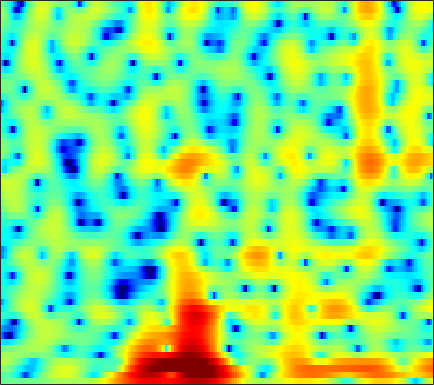

The table this chart was drawn from, first rows:
-1.4762, -1.233, -0.99615, -0.84439, -0.78302, -0.75462, -0.7559, -0.78227, -0.83516, -0.91589, -0.99419, -1.0444, -1.0769, -1.0674, -1.0324, -0.9336, -0.77694, -0.62966, -0.39903, -0.13621, 0.14716, 0.37056, 0.66387, 0.93241
-1.798, -1.704, -1.766, -2.057, -2.438, -3.199, -4.288, -5.37, -7.26, -9.8, -13.11, -15.52, -15.07, -11.52, -9.074, -6.467, -4.418, -3.148, -1.711, -0.4971, 0.5386, 1.219, 2.013, 2.685
0.5488, 0.5144, 0.2852, -0.1589, -0.6291, -1.444, -2.462, -3.351, -4.676, -6.078, -7.415, -8.266, -9.054, -9.344, -9.207, -8.509, -7.33, -6.214, -4.601, -2.994, -1.49, -0.4676, 0.7432, 1.774
2.973, 2.848, 2.58, 2.191, 1.817, 1.217, 0.5043, -0.1066, -1.035, -2.099, -3.322, -4.351, -5.866, -7.424, -8.438, -8.977, -8.214, -7.049, -5.278, -3.603, -2.16, -1.235, -0.2017, 0.6188
1.594, 1.68, 1.731, 1.711, 1.655, 1.543, 1.399, 1.271, 1.078, 0.8629, 0.6314, 0.4526, 0.2235, 0.02462, -0.09427, -0.1921, -0.2125, -0.1988, -0.1589, -0.1382, -0.1861, -0.2848, -0.5308, -0.9332
-1.399, -1.238, -1.015, -0.7805, -0.595, -0.3251, -0.03173, 0.2004, 0.5078, 0.8178, 1.125, 1.344, 1.605, 1.825, 1.952, 2.063, 2.104, 2.079, 1.972, 1.762, 1.413, 1.049, 0.3824, -0.5347
-6.974, -7.31, -7.665, -7.707, -7.443, -6.678, -5.591, -4.668, -3.428, -2.255, -1.188, -0.4668, 0.3839, 1.109, 1.568, 2.065, 2.433, 2.624, 2.77, 2.791, 2.687, 2.531, 2.216, 1.788
-12.26, -14.11, -18.02, -26.41, -32.92, -19.4, -13.92, -11.16, -8.302, -6.014, -4.115, -2.905, -1.526, -0.3695, 0.3696, 1.202, 1.871, 2.267, 2.664, 2.913, 3.034, 3.045, 2.974, 2.815
-10.08, -10.97, -12.21, -13.19, -13.56, -13.39, -12.42, -11.29, -9.411, -7.366, -5.359, -3.963, -2.295, -0.8777, 0.02362, 1.019, 1.799, 2.256, 2.713, 3.007, 3.164, 3.197, 3.146, 3.002
-6.31, -7.274, -8.923, -11.24, -13.71, -19.26, -48.91, -20.37, -12.38, -7.876, -4.777, -3.003, -1.107, 0.3697, 1.243, 2.119, 2.695, 2.956, 3.122, 3.111, 2.99, 2.838, 2.595, 2.335
-3.179, -3.568, -4.04, -4.482, -4.747, -4.855, -4.481, -3.862, -2.651, -1.211, 0.2219, 1.185, 2.245, 3.025, 3.409, 3.654, 3.574, 3.287, 2.602, 1.592, 0.3259, -0.6821, -1.817, -2.388
-7.178, -6.322, -4.833, -3.358, -2.381, -1.245, -0.2121, 0.5409, 1.498, 2.345, 3.055, 3.508, 3.978, 4.219, 4.213, 3.935, 3.321, 2.598, 1.206, -0.8486, -3.852, -7.047, -13.63, -16.58
-12.31, -9.608, -6.606, -4.314, -2.917, -1.361, -0.09428, 0.7104, 1.628, 2.398, 3.01, 3.359, 3.667, 3.788, 3.748, 3.493, 2.993, 2.463, 1.548, 0.413, -0.8757, -1.862, -3.028, -3.927
-5.093, -4.723, -4.003, -3.156, -2.509, -1.615, -0.72, -0.08719, 0.6855, 1.376, 1.993, 2.375, 2.748, 2.974, 3.052, 3.019, 2.81, 2.545, 2.065, 1.466, 0.7485, 0.1444, -0.7016, -1.595
-4.098, -4.062, -3.947, -3.703, -3.429, -2.952, -2.302, -1.72, -0.8632, 0.007936, 0.8275, 1.386, 2.023, 2.513, 2.77, 2.969, 3.006, 2.926, 2.678, 2.285, 1.761, 1.283, 0.5329, -0.3178
-4.782, -5.235, -6.059, -7.027, -7.642, -7.874, -7.048, -5.829, -3.899, -2.029, -0.4342, 0.5654, 1.67, 2.523, 2.992, 3.418, 3.639, 3.683, 3.573, 3.28, 2.825, 2.381, 1.633, 0.7174
-5.144, -5.906, -7.476, -10.08, -13.13, -18.85, -15.1, -10.33, -6.025, -3.094, -0.9236, 0.3491, 1.66, 2.609, 3.137, 3.625, 3.883, 3.939, 3.869, 3.623, 3.201, 2.775, 2.059, 1.137
-4.479, -4.694, -4.998, -5.295, -5.395, -5.131, -4.41, -3.588, -2.234, -0.8806, 0.3141, 1.099, 1.938, 2.511, 2.804, 3.034, 3.078, 3.015, 2.842, 2.59, 2.244, 1.922, 1.413, 0.7534
-4.891, -4.755, -4.308, -3.572, -2.949, -2.051, -1.07, -0.3406, 0.5465, 1.361, 2.027, 2.385, 2.665, 2.732, 2.606, 2.222, 1.662, 1.188, 0.5721, 0.1717, 0.07971, 0.154, 0.2821, 0.3231
-11.6, -11.07, -8.261, -5.338, -3.454, -1.478, 0.08487, 1.067, 2.096, 2.84, 3.359, 3.547, 3.514, 3.154, 2.595, 1.364, -0.5456, -2.61, -6.531, -10.01, -7.092, -4.135, -1.415, 0.2474
-12.1, -11.72, -9.175, -6.418, -4.707, -2.807, -1.318, -0.4382, 0.545, 1.293, 1.789, 2.029, 2.135, 1.91, 1.542, 0.7307, -0.5314, -1.706, -3.326, -4.168, -3.326, -2.088, -0.4043, 0.9284
-6.412, -6.331, -6.034, -5.51, -5.082, -4.514, -3.909, -3.485, -2.884, -2.201, -1.549, -1.075, -0.505, -0.1028, 0.1131, 0.275, 0.3097, 0.3139, 0.3623, 0.4984, 0.8079, 1.12, 1.581, 2.025
-5.137, -5.28, -5.559, -6, -6.395, -7.107, -7.899, -8.279, -8.219, -7.295, -5.737, -4.525, -3.072, -1.801, -1.021, -0.1837, 0.512, 0.9304, 1.412, 1.845, 2.21, 2.465, 2.755, 2.958
-4.707, -4.843, -5.226, -6.016, -6.958, -8.893, -12.3, -16.93, -32.16, -15.21, -9.476, -6.828, -4.341, -2.565, -1.536, -0.4397, 0.4328, 0.9957, 1.638, 2.2, 2.682, 2.978, 3.286, 3.472
-4.743, -4.232, -3.846, -3.806, -4.045, -4.579, -5.311, -5.759, -5.89, -5.401, -4.401, -3.634, -2.67, -1.914, -1.482, -0.9473, -0.4531, -0.02841, 0.6161, 1.3, 2.006, 2.478, 2.986, 3.336
-4.127, -2.801, -1.577, -0.7604, -0.3847, -0.1323, -0.04325, -0.06885, -0.1256, -0.2512, -0.4486, -0.6884, -1.183, -1.938, -2.683, -3.801, -4.63, -4.649, -3.585, -1.897, -0.2441, 0.8222, 1.917, 2.655
-1.575, -0.5373, 0.6197, 1.428, 1.877, 2.243, 2.396, 2.374, 2.152, 1.755, 1.091, 0.4296, -0.8232, -2.57, -4.406, -8.09, -14.65, -19.23, -10.7, -5.7, -2.666, -1.109, 0.3793, 1.308
0.155, 0.8616, 1.632, 2.213, 2.506, 2.749, 2.782, 2.691, 2.39, 1.895, 1.209, 0.5618, -0.4535, -1.643, -2.583, -3.766, -4.596, -4.809, -4.431, -3.547, -2.498, -1.751, -0.9291, -0.3582
1.448, 1.93, 2.397, 2.757, 2.909, 2.983, 2.886, 2.71, 2.34, 1.787, 1.09, 0.4521, -0.4423, -1.434, -2.115, -2.926, -3.49, -3.675, -3.648, -3.304, -2.829, -2.421, -1.95, -1.593
2.831, 3.048, 3.269, 3.399, 3.442, 3.383, 3.212, 2.973, 2.533, 1.896, 1.062, 0.2851, -0.9636, -2.434, -3.669, -5.328, -6.604, -6.954, -6.533, -5.475, -4.321, -3.574, -2.796, -2.292
3.534, 3.476, 3.468, 3.443, 3.44, 3.411, 3.317, 3.171, 2.824, 2.294, 1.497, 0.7067, -0.7569, -2.759, -4.889, -9.037, -17.72, -28.13, -12.47, -7.606, -4.934, -3.68, -2.626, -2.125
1.92, 1.499, 1.239, 1.383, 1.608, 1.998, 2.308, 2.496, 2.596, 2.542, 2.278, 1.936, 1.264, 0.3075, -0.5411, -1.787, -2.761, -3.06, -2.793, -2.054, -1.367, -0.9991, -0.8253, -1.028
-5.182, -7.921, -7.865, -4.933, -3.233, -1.682, -0.6982, -0.1503, 0.5278, 1.143, 1.742, 2.107, 2.5, 2.702, 2.766, 2.721, 2.624, 2.522, 2.397, 2.205, 1.885, 1.522, 0.8069, -0.193
-4.513, -6.579, -7.137, -6.049, -5.326, -5.197, -5.634, -6.088, -5.682, -3.843, -1.519, 0.0444, 1.701, 2.918, 3.551, 4.117, 4.388, 4.413, 4.246, 3.809, 3.136, 2.432, 1.247, -0.2708
0.5012, -0.3888, -1.553, -2.661, -3.705, -5.604, -8.669, -12.41, -14.61, -8.395, -3.818, -1.384, 0.9127, 2.549, 3.402, 4.183, 4.559, 4.625, 4.398, 3.857, 2.989, 2.112, 0.6359, -1.219
1.317, 0.6748, -0.1996, -1.075, -1.753, -2.554, -3.224, -3.421, -3.201, -2.3, -0.982, 0.04729, 1.371, 2.432, 3.077, 3.649, 3.922, 3.92, 3.636, 3.036, 2.07, 1.115, -0.5365, -2.619
0.539, -0.008065, -0.7462, -1.457, -1.873, -2.243, -2.304, -2.095, -1.576, -0.776, 0.1366, 0.8491, 1.745, 2.508, 2.967, 3.372, 3.554, 3.514, 3.244, 2.686, 1.832, 0.9891, -0.426, -2.239
-0.9977, -1.769, -2.987, -4.377, -5.324, -6.111, -5.79, -4.961, -3.361, -1.761, -0.2954, 0.6586, 1.713, 2.549, 2.995, 3.407, 3.575, 3.562, 3.353, 2.933, 2.336, 1.76, 0.8421, -0.241
-2.695, -3.677, -5.55, -8.43, -11.92, -23.22, -17.86, -10.93, -6.151, -3.115, -0.9699, 0.2411, 1.472, 2.326, 2.766, 3.118, 3.22, 3.166, 2.935, 2.586, 2.159, 1.81, 1.333, 0.8703
-3.561, -3.983, -4.755, -5.6, -6.204, -6.598, -5.946, -4.901, -3.159, -1.47, -0.04899, 0.8213, 1.696, 2.256, 2.489, 2.535, 2.318, 2.005, 1.421, 0.766, 0.1583, -0.1487, -0.283, -0.1307
-4.788, -4.513, -4.059, -3.51, -3.086, -2.4, -1.623, -1.003, -0.1108, 0.7454, 1.492, 1.958, 2.388, 2.578, 2.546, 2.193, 1.488, 0.6602, -0.8966, -3.038, -5.609, -6.981, -6.314, -3.947
-10.03, -8.427, -6.102, -4.196, -2.995, -1.689, -0.6758, -0.01061, 0.6973, 1.295, 1.782, 2.051, 2.309, 2.394, 2.301, 1.956, 1.243, 0.3898, -1.263, -3.752, -7.231, -9.581, -8.193, -4.551
-14.67, -10.81, -7.16, -4.689, -3.373, -2.138, -1.297, -0.8738, -0.4929, -0.2388, -0.01332, 0.1785, 0.4923, 0.8288, 1.046, 1.242, 1.227, 1.079, 0.7007, 0.1911, -0.2497, -0.4046, -0.268, 0.2025
-4.417, -4.022, -3.243, -2.515, -2.104, -1.803, -1.829, -2.116, -2.752, -3.639, -4.406, -4.483, -3.737, -2.334, -1.211, 0.05439, 1.025, 1.557, 2.014, 2.273, 2.395, 2.428, 2.427, 2.388
-0.5313, -0.5535, -0.5617, -0.6218, -0.7455, -1.103, -1.827, -2.689, -4.53, -7.696, -14.26, -36.05, -12.06, -5.814, -3.064, -0.5959, 1.065, 1.93, 2.721, 3.186, 3.381, 3.386, 3.23, 2.901
-0.0641, -0.1905, -0.3694, -0.5293, -0.6704, -0.9436, -1.366, -1.784, -2.555, -3.454, -4.135, -4.156, -3.346, -1.894, -0.7188, 0.6789, 1.748, 2.342, 2.859, 3.081, 3.046, 2.869, 2.445, 1.823
-1.843, -2.114, -2.303, -2.269, -2.118, -1.802, -1.414, -1.147, -0.8035, -0.4683, -0.09316, 0.2342, 0.7784, 1.388, 1.833, 2.364, 2.755, 2.924, 2.949, 2.736, 2.286, 1.79, 0.9338, -0.1105
-5.664, -6.765, -7.595, -7.118, -6.011, -4.226, -2.555, -1.476, -0.2309, 0.8054, 1.662, 2.207, 2.826, 3.312, 3.575, 3.781, 3.803, 3.671, 3.293, 2.665, 1.757, 0.8748, -0.5853, -2.409
-9.368, -13.1, -23.43, -16.53, -10.96, -6.651, -3.772, -2.104, -0.3317, 1.096, 2.231, 2.931, 3.654, 4.142, 4.357, 4.432, 4.254, 3.942, 3.292, 2.374, 1.161, 0.05071, -1.721, -3.932
-5.995, -6.845, -7.506, -7.299, -6.605, -5.19, -3.567, -2.32, -0.73, 0.7187, 1.978, 2.77, 3.578, 4.11, 4.325, 4.335, 4.028, 3.593, 2.736, 1.559, 0.09636, -1.135, -2.836, -4.418
-3.332, -4.019, -5.004, -5.914, -6.369, -6.254, -5.188, -3.902, -1.895, -0.008577, 1.605, 2.583, 3.592, 4.25, 4.504, 4.528, 4.177, 3.657, 2.581, 1.001, -1.131, -3.162, -6.422, -9.427
-2.149, -3.225, -5.315, -8.54, -12.47, -24.57, -13.94, -8.472, -4.149, -1.254, 0.8331, 2.034, 3.228, 4.009, 4.343, 4.476, 4.235, 3.793, 2.819, 1.363, -0.6815, -2.695, -6.192, -9.844
-1.725, -2.607, -4.019, -5.594, -6.716, -7.45, -6.783, -5.586, -3.671, -1.879, -0.3372, 0.6309, 1.675, 2.44, 2.833, 3.104, 3.087, 2.883, 2.375, 1.627, 0.6737, -0.1029, -1.074, -1.729
-0.881, -1.492, -2.314, -3.086, -3.543, -3.906, -3.881, -3.606, -2.989, -2.145, -1.213, -0.52, 0.3563, 1.114, 1.575, 2.005, 2.229, 2.259, 2.129, 1.81, 1.355, 0.9595, 0.436, -0.02323
0.4344, -0.1978, -1.147, -2.146, -2.851, -3.662, -4.168, -4.265, -4.02, -3.34, -2.37, -1.529, -0.4189, 0.6012, 1.264, 1.99, 2.489, 2.709, 2.781, 2.604, 2.208, 1.777, 1.056, 0.227
1.882, 0.9941, -0.4731, -2.261, -3.846, -6.146, -8.427, -9.533, -9.159, -7.306, -5.019, -3.373, -1.377, 0.3474, 1.443, 2.642, 3.502, 3.917, 4.162, 4.066, 3.592, 2.972, 1.731, -0.05849
1.921, 0.8328, -0.9811, -3.345, -5.59, -9.619, -15.52, -21.86, -19.14, -13.57, -9.585, -6.98, -3.806, -1.132, 0.5139, 2.232, 3.481, 4.121, 4.604, 4.675, 4.319, 3.761, 2.582, 0.8156
0.177, -0.7559, -2.208, -3.944, -5.494, -7.924, -10.78, -13.24, -17.32, -23.68, -17.26, -11.6, -6.503, -2.97, -0.9679, 1.025, 2.412, 3.137, 3.728, 3.932, 3.821, 3.554, 2.99, 2.234
